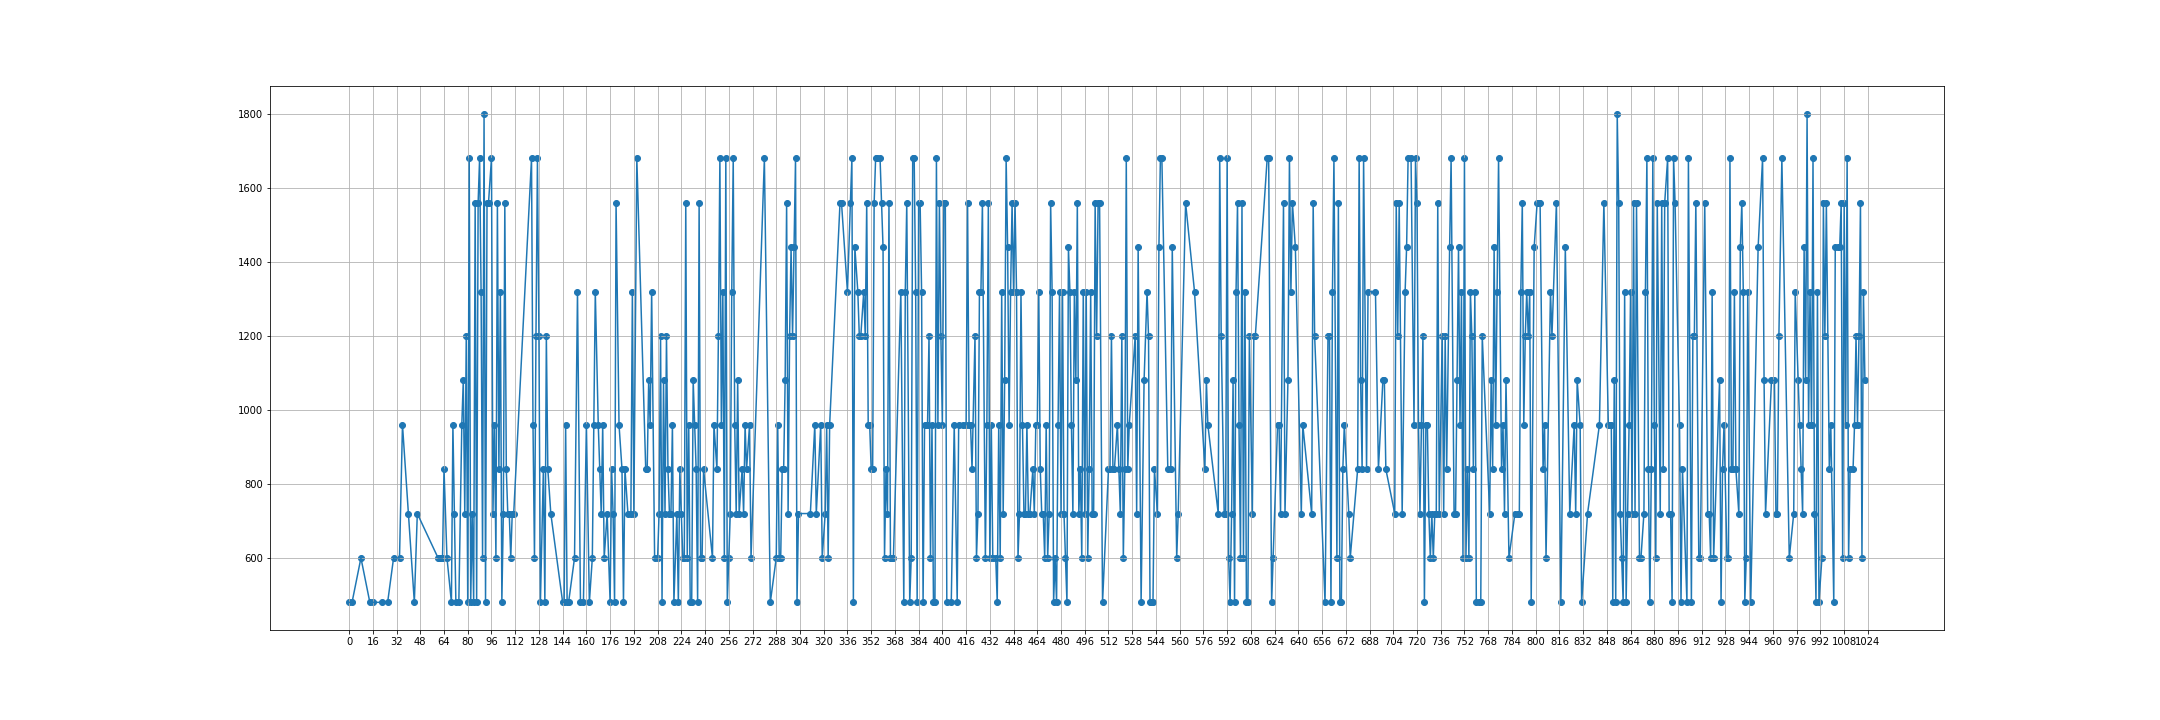

Source data for this figure (header and first rows):
0.0, 480
2.0, 480
8.0, 600
14.0, 480
16.0, 480
22.0, 480
26.0, 480
30.0, 600
34.0, 600
36.0, 960
40.0, 720
44.0, 480
46.0, 720
60.0, 600
61.0, 600
62.0, 600
63.0, 600
64.0, 840
66.0, 600
69.0, 480
70.0, 960
71.0, 720
72.0, 480
74.0, 480
76.0, 960
77.0, 1080
78.0, 720
79.0, 1200
80.0, 480
81.0, 1680
82.0, 480
83.0, 720
84.0, 480
85.0, 1560
86.0, 480
87.0, 1560
88.0, 1680
89.0, 1320
90.0, 600
91.0, 1800
92.0, 480
93.0, 1560
94.0, 1560
96.0, 1680
97.0, 720
98.0, 960
99.0, 600
100.0, 1560
101.0, 840
102.0, 1320
103.0, 480
104.0, 720
105.0, 1560
106.0, 840
107.0, 720
108.0, 720
109.0, 600
110.0, 720
111.0, 720
123.0, 1680
124.0, 960
... 621 more rows
